Dataset: group_6 (GitHub, mariepiermarquis/queen_bee_dataset). Classes: bees, queen bees.

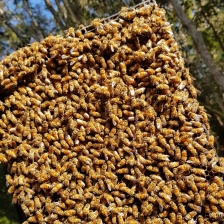
Label: queen bees

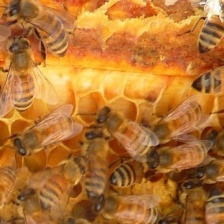
Label: bees

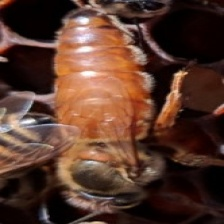
Label: queen bees

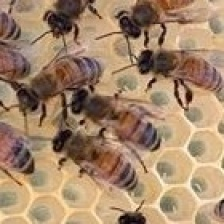
Label: bees

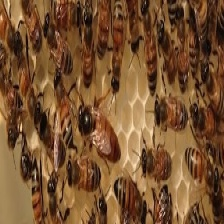
Label: queen bees

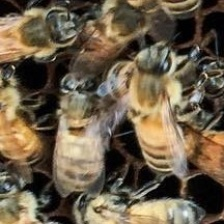
Label: bees
